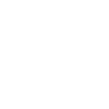
t = 0.00 s
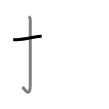
t = 1.50 s
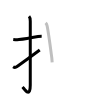
t = 3.25 s
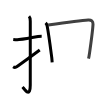
t = 4.75 s
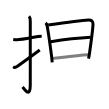
t = 6.50 s
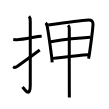
t = 8.00 s

The animated SVG that drew these frames (rendered in a browser with its animation timeline set to each time). Animation: 8 SMIL elements (animate=8); one cycle of 8.00 s.

<svg width="109px" height="109px" viewBox="0 0 px 109px" xmlns="http://www.w3.org/2000/svg" xmlns:xlink="http://www.w3.org/1999/xlink" xml:space="preserve" version="1.1"  baseProfile="full">
<path d="M13.25,39.42c1.95,0.23,3.77,0.42,5.76,0.18C24.12,39,30.62,37.88,38,36.49c1.22-0.23,2.38-0.24,3.67-0.24" style="fill:none;stroke:black;stroke-width:3;opacity:0">
  <animate attributeType="CSS" attributeName="opacity" from="0" to="1" begin="0s" dur="1s" repeatCount="0" fill="freeze" />
</path>
<path d="M29.02,16.25c1.05,1.05,1.26,2.62,1.26,5.02c0,15.23-0.01,52.21-0.01,63.65c0,14.25-6.32,3.53-7.77,2" style="fill:none;stroke:black;stroke-width:3;opacity:0">
  <animate attributeType="CSS" attributeName="opacity" from="0" to="1" begin="1s" dur="1s" repeatCount="0" fill="freeze" />
</path>
<path d="M13.11,66.77c1.13,0.76,2.5,0.84,3.98-0.22C21,63.75,27.62,59,39.75,50" style="fill:none;stroke:black;stroke-width:3;opacity:0">
  <animate attributeType="CSS" attributeName="opacity" from="0" to="1" begin="2s" dur="1s" repeatCount="0" fill="freeze" />
</path>
<path d="M45.62,22.88c0.88,0.88,1.3,1.86,1.59,3.41c1.66,8.84,3.03,19.72,4.54,31.2c0.21,1.62,0.29,3.22,0.41,4.77" style="fill:none;stroke:black;stroke-width:3;opacity:0">
  <animate attributeType="CSS" attributeName="opacity" from="0" to="1" begin="3s" dur="1s" repeatCount="0" fill="freeze" />
</path>
<path d="M48.17,25c14.58-2,31.82-4.36,40.09-5.02c3.04-0.24,4.86,1.42,4.75,4.19c-0.2,5.06-2.22,20.12-3.47,28.79c-0.38,2.63-0.73,4.64-1,5.59" style="fill:none;stroke:black;stroke-width:3;opacity:0">
  <animate attributeType="CSS" attributeName="opacity" from="0" to="1" begin="4s" dur="1s" repeatCount="0" fill="freeze" />
</path>
<path d="M50.65,41.7c10.97-1.7,31.72-3.95,39.89-4.4" style="fill:none;stroke:black;stroke-width:3;opacity:0">
  <animate attributeType="CSS" attributeName="opacity" from="0" to="1" begin="5s" dur="1s" repeatCount="0" fill="freeze" />
</path>
<path d="M52.99,58.38c11.39-1.26,23.72-2.92,35.16-3.55" style="fill:none;stroke:black;stroke-width:3;opacity:0">
  <animate attributeType="CSS" attributeName="opacity" from="0" to="1" begin="6s" dur="1s" repeatCount="0" fill="freeze" />
</path>
<path d="M68.11,25.19c0.85,0.85,1.19,2.06,1.19,3.56c0,7.33-0.06,46.53,0.02,62.25c0.02,3.56,0.03,5.92,0.03,6.47" style="fill:none;stroke:black;stroke-width:3;opacity:0">
  <animate attributeType="CSS" attributeName="opacity" from="0" to="1" begin="7s" dur="1s" repeatCount="0" fill="freeze" />
</path>
</svg>
